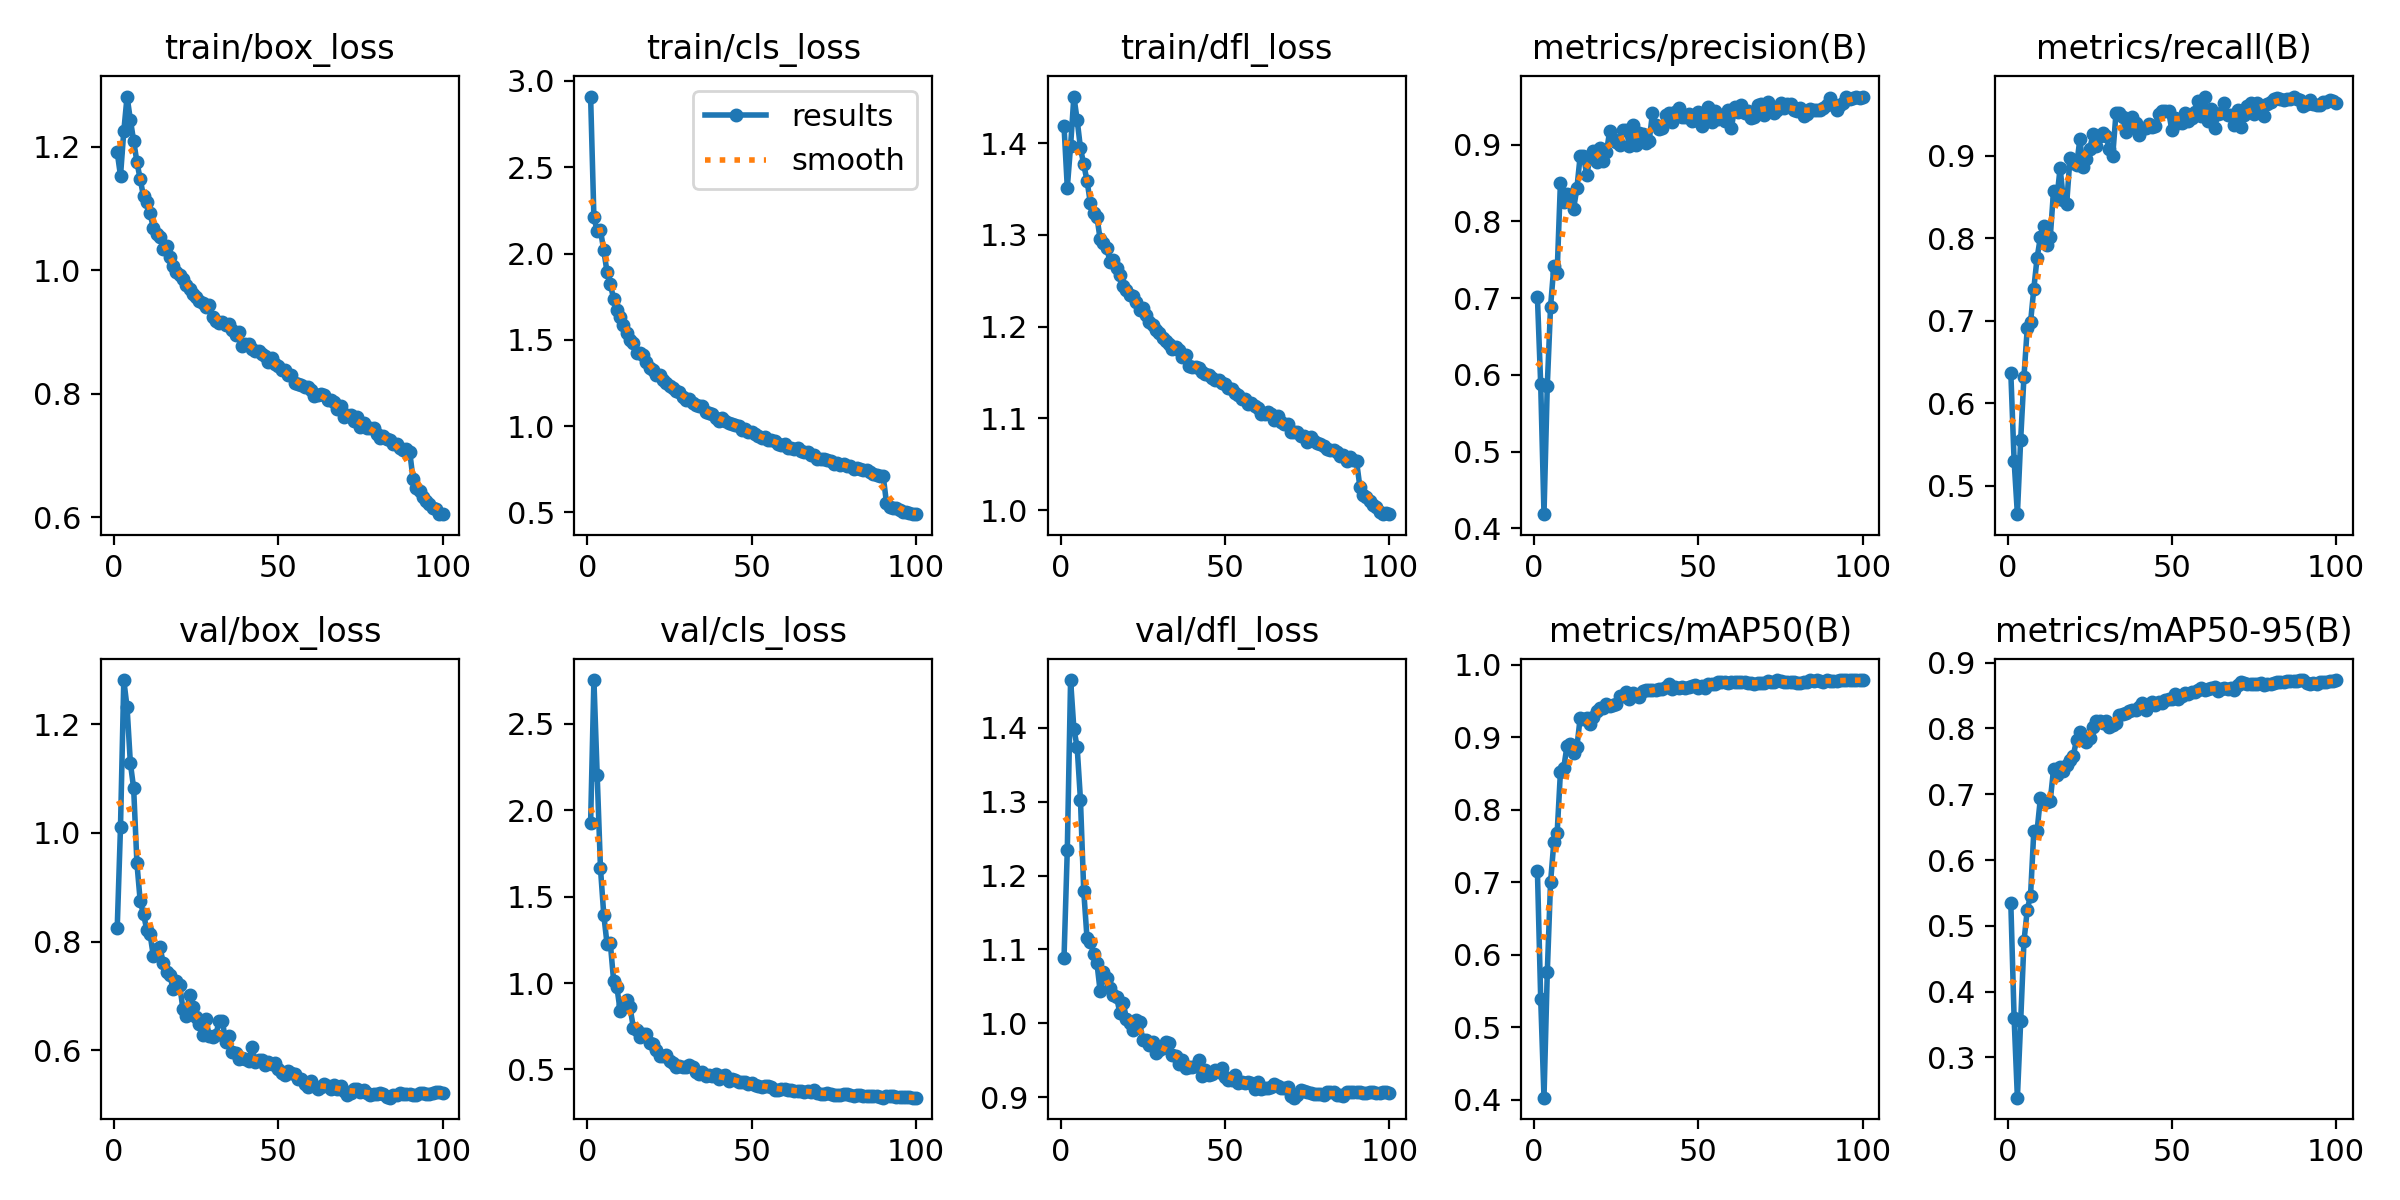

The table this chart was drawn from, first rows:
epoch, time, train/box_loss, train/cls_loss, train/dfl_loss, metrics/precision(B), metrics/recall(B), metrics/mAP50(B), metrics/mAP50-95(B), val/box_loss, val/cls_loss, val/dfl_loss, lr/pg0, lr/pg1, lr/pg2
1, 351.7, 1.191, 2.909, 1.419, 0.7014, 0.6371, 0.7156, 0.5348, 0.8247, 1.927, 1.089, 0.003326, 0.003326, 0.003326
2, 698.9, 1.153, 2.21, 1.352, 0.5875, 0.5304, 0.539, 0.3604, 1.011, 2.754, 1.235, 0.006593, 0.006593, 0.006593
3, 1044, 1.225, 2.13, 1.397, 0.4183, 0.4655, 0.4027, 0.2389, 1.281, 2.203, 1.465, 0.009794, 0.009794, 0.009794
4, 1384, 1.281, 2.135, 1.451, 0.5857, 0.5559, 0.5754, 0.3548, 1.231, 1.664, 1.399, 0.009703, 0.009703, 0.009703
5, 1724, 1.243, 2.019, 1.425, 0.6887, 0.6322, 0.6999, 0.4763, 1.128, 1.395, 1.374, 0.009604, 0.009604, 0.009604
6, 2064, 1.209, 1.892, 1.395, 0.7416, 0.691, 0.755, 0.5245, 1.082, 1.226, 1.303, 0.009505, 0.009505, 0.009505
7, 2404, 1.175, 1.823, 1.377, 0.7331, 0.6979, 0.7675, 0.546, 0.9438, 1.23, 1.179, 0.009406, 0.009406, 0.009406
8, 2744, 1.147, 1.738, 1.359, 0.8505, 0.7389, 0.8517, 0.6443, 0.8741, 1.013, 1.115, 0.009307, 0.009307, 0.009307
9, 3085, 1.119, 1.674, 1.335, 0.8255, 0.7764, 0.8573, 0.6448, 0.8506, 0.9761, 1.111, 0.009208, 0.009208, 0.009208
10, 3428, 1.111, 1.63, 1.324, 0.8352, 0.8013, 0.8876, 0.6943, 0.8216, 0.8378, 1.094, 0.009109, 0.009109, 0.009109
11, 3766, 1.092, 1.587, 1.32, 0.8341, 0.8152, 0.8901, 0.6881, 0.8134, 0.8724, 1.082, 0.00901, 0.00901, 0.00901
12, 4107, 1.068, 1.537, 1.295, 0.8163, 0.7923, 0.878, 0.6878, 0.7731, 0.9019, 1.043, 0.008911, 0.008911, 0.008911
13, 4446, 1.058, 1.498, 1.292, 0.8428, 0.8012, 0.886, 0.6905, 0.786, 0.8594, 1.07, 0.008812, 0.008812, 0.008812
14, 4784, 1.053, 1.479, 1.286, 0.8848, 0.8576, 0.9261, 0.7379, 0.7894, 0.7417, 1.061, 0.008713, 0.008713, 0.008713
15, 5121, 1.034, 1.425, 1.271, 0.8855, 0.8477, 0.9255, 0.729, 0.7612, 0.7294, 1.048, 0.008614, 0.008614, 0.008614
16, 5459, 1.039, 1.426, 1.273, 0.8607, 0.8853, 0.9269, 0.7421, 0.7432, 0.6851, 1.038, 0.008515, 0.008515, 0.008515
17, 5797, 1.022, 1.41, 1.264, 0.8827, 0.8462, 0.9178, 0.7347, 0.739, 0.7037, 1.035, 0.008416, 0.008416, 0.008416
18, 6135, 1.007, 1.373, 1.256, 0.8912, 0.8421, 0.9282, 0.7443, 0.7129, 0.7061, 1.014, 0.008317, 0.008317, 0.008317
19, 6473, 0.9968, 1.339, 1.244, 0.877, 0.897, 0.9364, 0.7523, 0.7283, 0.6557, 1.028, 0.008218, 0.008218, 0.008218
20, 6811, 0.992, 1.324, 1.24, 0.895, 0.8918, 0.9404, 0.7584, 0.7209, 0.6482, 1.005, 0.008119, 0.008119, 0.008119
21, 7149, 0.985, 1.297, 1.234, 0.8785, 0.8882, 0.9402, 0.7829, 0.6754, 0.6139, 0.9997, 0.00802, 0.00802, 0.00802
22, 7487, 0.9759, 1.298, 1.233, 0.8906, 0.9198, 0.9459, 0.7943, 0.6625, 0.5751, 0.9902, 0.007921, 0.007921, 0.007921
23, 7823, 0.969, 1.269, 1.227, 0.9178, 0.8858, 0.9432, 0.7831, 0.7027, 0.5758, 1.004, 0.007822, 0.007822, 0.007822
24, 8159, 0.9611, 1.252, 1.218, 0.9068, 0.8956, 0.9439, 0.7787, 0.6794, 0.5825, 1.001, 0.007723, 0.007723, 0.007723
25, 8496, 0.9573, 1.234, 1.22, 0.9036, 0.9082, 0.9458, 0.7858, 0.6616, 0.5509, 0.977, 0.007624, 0.007624, 0.007624
26, 8832, 0.9498, 1.222, 1.213, 0.8995, 0.9264, 0.9565, 0.8019, 0.6488, 0.5368, 0.9778, 0.007525, 0.007525, 0.007525
27, 9168, 0.9477, 1.202, 1.205, 0.9194, 0.9124, 0.957, 0.8107, 0.6292, 0.5143, 0.9708, 0.007426, 0.007426, 0.007426
28, 9504, 0.94, 1.196, 1.201, 0.9194, 0.9237, 0.962, 0.8108, 0.6575, 0.5203, 0.974, 0.007327, 0.007327, 0.007327
29, 9841, 0.9436, 1.169, 1.196, 0.8985, 0.9276, 0.9529, 0.8086, 0.6262, 0.5153, 0.9604, 0.007228, 0.007228, 0.007228
30, 10177, 0.924, 1.15, 1.193, 0.9257, 0.9238, 0.9612, 0.812, 0.6244, 0.5165, 0.9636, 0.007129, 0.007129, 0.007129
31, 10513, 0.918, 1.156, 1.187, 0.8992, 0.9082, 0.9574, 0.8019, 0.6287, 0.5243, 0.9667, 0.00703, 0.00703, 0.00703
32, 10849, 0.914, 1.135, 1.184, 0.9148, 0.9002, 0.9557, 0.8055, 0.6534, 0.5169, 0.9748, 0.006931, 0.006931, 0.006931
33, 11185, 0.9164, 1.124, 1.181, 0.9142, 0.9516, 0.9628, 0.8087, 0.6535, 0.485, 0.973, 0.006832, 0.006832, 0.006832
34, 11522, 0.9118, 1.116, 1.176, 0.9019, 0.9521, 0.9646, 0.8199, 0.6163, 0.4755, 0.957, 0.006733, 0.006733, 0.006733
35, 11858, 0.9125, 1.114, 1.178, 0.9047, 0.9476, 0.965, 0.8219, 0.6269, 0.4826, 0.9559, 0.006634, 0.006634, 0.006634
36, 12195, 0.9025, 1.084, 1.175, 0.941, 0.9284, 0.9646, 0.8239, 0.5967, 0.4638, 0.9449, 0.006535, 0.006535, 0.006535
37, 12531, 0.8949, 1.077, 1.167, 0.9258, 0.9343, 0.9647, 0.8269, 0.5961, 0.4659, 0.9508, 0.006436, 0.006436, 0.006436
38, 12870, 0.8993, 1.068, 1.169, 0.9202, 0.9469, 0.9663, 0.8277, 0.5851, 0.4606, 0.9397, 0.006337, 0.006337, 0.006337
39, 13206, 0.877, 1.047, 1.158, 0.9216, 0.9393, 0.9664, 0.8286, 0.5853, 0.471, 0.9403, 0.006238, 0.006238, 0.006238
40, 13542, 0.8811, 1.032, 1.156, 0.9392, 0.9253, 0.9694, 0.8324, 0.584, 0.4476, 0.941, 0.006139, 0.006139, 0.006139
41, 13880, 0.8808, 1.045, 1.156, 0.9412, 0.932, 0.9735, 0.8391, 0.5796, 0.4601, 0.9422, 0.00604, 0.00604, 0.00604
42, 14218, 0.8726, 1.03, 1.155, 0.9294, 0.9342, 0.9663, 0.8285, 0.6057, 0.4707, 0.9505, 0.005941, 0.005941, 0.005941
43, 14554, 0.8696, 1.02, 1.151, 0.9432, 0.9382, 0.9692, 0.8379, 0.579, 0.4313, 0.9291, 0.005842, 0.005842, 0.005842
44, 14891, 0.8698, 1.012, 1.149, 0.9474, 0.9349, 0.9681, 0.8404, 0.5814, 0.4461, 0.9362, 0.005743, 0.005743, 0.005743
45, 15227, 0.8644, 1.006, 1.148, 0.9363, 0.936, 0.9695, 0.8359, 0.5831, 0.4392, 0.9303, 0.005644, 0.005644, 0.005644
46, 15563, 0.8607, 0.9991, 1.144, 0.9354, 0.9504, 0.9683, 0.8406, 0.5736, 0.4302, 0.931, 0.005545, 0.005545, 0.005545
47, 15900, 0.8522, 0.977, 1.142, 0.9404, 0.9545, 0.9695, 0.838, 0.5779, 0.4257, 0.9365, 0.005446, 0.005446, 0.005446
48, 16236, 0.8574, 0.9815, 1.141, 0.9311, 0.9537, 0.9698, 0.8431, 0.5743, 0.4246, 0.9334, 0.005347, 0.005347, 0.005347
49, 16573, 0.8478, 0.9669, 1.139, 0.9324, 0.9539, 0.9714, 0.8451, 0.5776, 0.4174, 0.9395, 0.005248, 0.005248, 0.005248
50, 16911, 0.8443, 0.9645, 1.137, 0.942, 0.9307, 0.9683, 0.8447, 0.5658, 0.4239, 0.9266, 0.005149, 0.005149, 0.005149
51, 17248, 0.8388, 0.952, 1.133, 0.9243, 0.9463, 0.9703, 0.8524, 0.5583, 0.4104, 0.9236, 0.00505, 0.00505, 0.00505
52, 17584, 0.8386, 0.9439, 1.132, 0.9365, 0.9398, 0.9683, 0.8452, 0.5553, 0.4071, 0.9225, 0.004951, 0.004951, 0.004951
53, 17920, 0.8303, 0.9332, 1.127, 0.9486, 0.9391, 0.9734, 0.8501, 0.5616, 0.4, 0.9297, 0.004852, 0.004852, 0.004852
54, 18256, 0.8302, 0.9342, 1.126, 0.9301, 0.9522, 0.9735, 0.8545, 0.558, 0.4063, 0.919, 0.004753, 0.004753, 0.004753
55, 18593, 0.8175, 0.9172, 1.121, 0.9435, 0.9427, 0.9732, 0.8524, 0.5572, 0.4048, 0.9211, 0.004654, 0.004654, 0.004654
56, 18929, 0.8154, 0.9174, 1.121, 0.9332, 0.9456, 0.9762, 0.8559, 0.5479, 0.3957, 0.9194, 0.004555, 0.004555, 0.004555
57, 19266, 0.814, 0.914, 1.115, 0.9383, 0.9532, 0.9759, 0.8555, 0.5477, 0.3825, 0.9211, 0.004456, 0.004456, 0.004456
58, 19602, 0.8115, 0.8984, 1.117, 0.9311, 0.9669, 0.9766, 0.859, 0.5379, 0.3811, 0.9196, 0.004357, 0.004357, 0.004357
59, 19938, 0.8116, 0.8926, 1.114, 0.9448, 0.9487, 0.975, 0.8611, 0.5329, 0.3862, 0.9112, 0.004258, 0.004258, 0.004258
60, 20274, 0.8057, 0.8944, 1.111, 0.921, 0.9708, 0.9762, 0.8588, 0.5429, 0.3894, 0.9204, 0.004159, 0.004159, 0.004159
... 40 more rows
